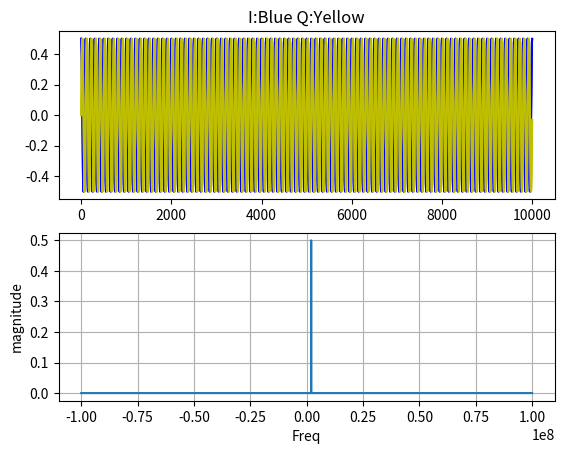

Python code for this plot: (Note: this script raises an exception after producing the figure.)
######################################################################
####
#### Purpose : Rohde & Schwarz Single tone generation
#### Author  :Martin C Lim
#### Revision: V0.1
#### Date     : 2017.10.04
####
#### 171004 MCL Created first version
#### 180305 MCL Add GenFM
#### 180410 MCL Add GenFMCW
#######################################
#### User Input
#######################################

#######################################
#### Code Begin
#######################################
import matplotlib.pyplot as plt
import numpy as np
import sys

class IQGen:
    def __init__(self):
        self.maxAmpl    = 1.0                               #clipping value
        self.OverSamp   = 100                               #Oversampling
        self.FC1        = 2e6                               #Tone1,Hz  
        self.FC2        = 3e6                               #Tone2,Hz
        self.NumPeriods = 100                               #Number of Periods
        self.fBeta      = 0.2                               #Filter Beta
        self.IQlen      = 0                                 #IQ Length
        self.IQpoints   = 0                                 #Display points

        self.Fs         = 0                                 #Sampling Rate
        self.IData      = []
        self.QData      = []


    def __str__(self):
        OutStr = 'maxAmpl     : %5.2f\n'%self.maxAmpl +\
                    'OverSamp    : %5.2f\n'%self.OverSamp +\
                    'FC1          : %5.2f\n'%self.FC1 +\
                    'FC2          : %5.2f\n'%self.FC2 +\
                    'NumPeriods : %5.2f\n'%self.NumPeriods +\
                    'fBeta        : %5.2f\n'%self.fBeta 
        return OutStr

    def Gen1Tone(self):
        ### I:Cos Q:Sin  -Frq:Nul +Frq:Pos 1.000 Normal Case
        ### I:Sin Q:Cos  -Frq:Neg +Frq:Nul 1.500
        ### I:Cos Q:Zer  -Frq:Pos +Frq:Pos 0.500
        ### I:Sin Q:Zer  -Frq:Neg +Frq:Neg 0.015
        ### I:Zer Q:Sin  -Frq:Neg +Frq:Pos 0.500
        ### I:Zer Q:Cos  -Frq:Neg +Frq:Pos 0.015

        self.Fs = self.OverSamp*(self.FC1)                  #Sampling Frequency
        StopTime = self.NumPeriods/self.FC1                 #Waveforms
        #t = np.arange(0,StopTime,1/self.Fs)                #create time array
        t = np.linspace(0,StopTime,num=self.OverSamp*self.NumPeriods, endpoint=False)     #Create time array
        self.IData = 0.5 * np.cos(2*np.pi*self.FC1*t) 
        self.QData = 0.5 * np.sin(2*np.pi*self.FC1*t) 
        
        print("GenCW: %.3fMHz %.3fMHz tones generated"%(self.FC1/1e6,self.FC2/1e6))
        print("GenCW: %.2f %.2f Oversample"%(self.Fs/self.FC1,self.Fs/self.FC2))

        self.WvWrite()
        try:
            self.GUI_Element.insert(0,"CWGen")
            self.GUI_Object.update()
        except:
            pass

    def Gen2Tone(self):
        self.Fs = self.OverSamp*(self.FC1)                  #Sampling Frequency
        StopTime = self.NumPeriods/self.FC1                 #Waveforms
        dt = 1/self.Fs                                      #seconds per sample
        t = np.arange(0,StopTime,dt)                        #create time array
        t = np.linspace(0,StopTime,num=self.OverSamp*self.NumPeriods, endpoint=False)     #Create time array
        I1_Ch = 0.5 * np.cos(2*np.pi*self.FC1*t) 
        Q1_Ch = 0.5 * np.sin(2*np.pi*self.FC1*t) 
        I2_Ch = 0.5 * np.cos(2*np.pi*self.FC2*t) 
        Q2_Ch = 0.5 * np.sin(2*np.pi*self.FC2*t) 
        self.IData = I1_Ch + I2_Ch
        self.QData = Q1_Ch + Q2_Ch
        
        print("GenCW: %.3fMHz %.3fMHz tones generated"%(self.FC1/1e6,self.FC2/1e6))
        print("GenCW: %.2f %.2f Oversample"%(self.Fs/self.FC1,self.Fs/self.FC2))

        self.WvWrite()
        try:
            self.GUI_Element.insert(0,"CWGen")
            self.GUI_Object.update()
        except:
            pass

    def WvWrite(self, comment=""):
        comment = sys._getframe().f_back.f_code.co_name + ":" + comment
        print("WvWrt: %dSamples @ %.0fMHz FFTres:%.3fkHz"%(len(self.IData),self.Fs/1e6, self.Fs/(len(self.IData)*1e3)))
        
        fot = open("CreateWv.env", 'w')
        fot.write("#############################################\n")
        fot.write("### CWGen Waveform\n")
        fot.write("###     Waveform     : %d Samples @ %.3f MHz\n"%(len(self.IData),self.Fs/1e6))
        fot.write("###     Wave Length : %.6f mSec\n"%(len(self.IData)/self.Fs*1000))        
        fot.write("###     Tone1 Freq  : %.3f MHz\n"%(self.FC1/1e6))
        fot.write("###     Tone2 Freq  : %.3f MHz\n"%(self.FC2/1e6))
        fot.write("###\n")
        fot.write("#############################################\n")
        fot.write("#%s\n"%(comment))
        fot.write("%f\n"%self.Fs)
        for i in range(0,len(self.IData)):
            fot.write("%f,%f\n"%(self.IData[i],self.QData[i]))
        fot.close()
        #print("CWGen: %d Samples @ %.0fMHz FFT res:%f kHz"%(len(self.IData),self.Fs/1e6, self.Fs/(self.IQlen*1e3)))
    
    def plot_IQ_FFT(self, Plot3=[9999, 9999]):
        #######################################
        #### Calculate FFT
        #######################################
        #IQ = np.vectorize(complex)(self.IData,self.QData)
        IQ = np.asarray(self.IData) + 1j*np.asarray(self.QData)
        self.IQlen = len(self.IData)

        if 0:     #Apply Filter
            fltr = np.kaiser(len(IQ), self.fBeta)
            IQ = np.multiply(IQ, fltr)
        mag = np.fft.fft(IQ)/self.IQlen
        mag = np.fft.fftshift(mag)
        #mag = mag[range(N/2)]

        #frq = (np.arange(N)*self.Fs)/N
        frq = np.fft.fftfreq(self.IQlen,d=1/(self.Fs))
        frq = np.fft.fftshift(frq)
        #frq = frq[range(N/2)]
        
        #######################################
        #### Plot Data
        #######################################
        plt.clf()
        plt.subplot(2, 1, 1)         #Time Domain
        plt.title("I:Blue Q:Yellow")
        plt.plot(self.IData,"b",self.IData,"b")
        plt.plot(self.QData,"y",self.QData,"y")
        if Plot3[0] != 9999:
            plt.plot(Plot3,"g",Plot3,"g")
            
        plt.subplot(2, 1, 2)                                # Frequency Domain
        if self.IQpoints:
            plt.plot(frq, mag,'bo')
        plt.plot(frq, mag)
        plt.xlabel('Freq')
        plt.ylabel('magnitude')
        #plt.xlim(-3e6,3e6)
        plt.grid(True)
        plt.show()

#####################################################################
### Run if Main
#####################################################################
if __name__ == "__main__":
    print(sys.version)
    Wvform = IQGen()                                        #Create object
    Wvform.Gen2Tone()                                       #Two tones, FC1 FC2
    Wvform.Gen1Tone()                                       #One tones, FC1
    Wvform.plot_IQ_FFT()

    try:        #Python 2.7
        execfile("CreateWv.py")
    except:    #Python 3.7
        exec(open("./CreateWv3.py").read())
